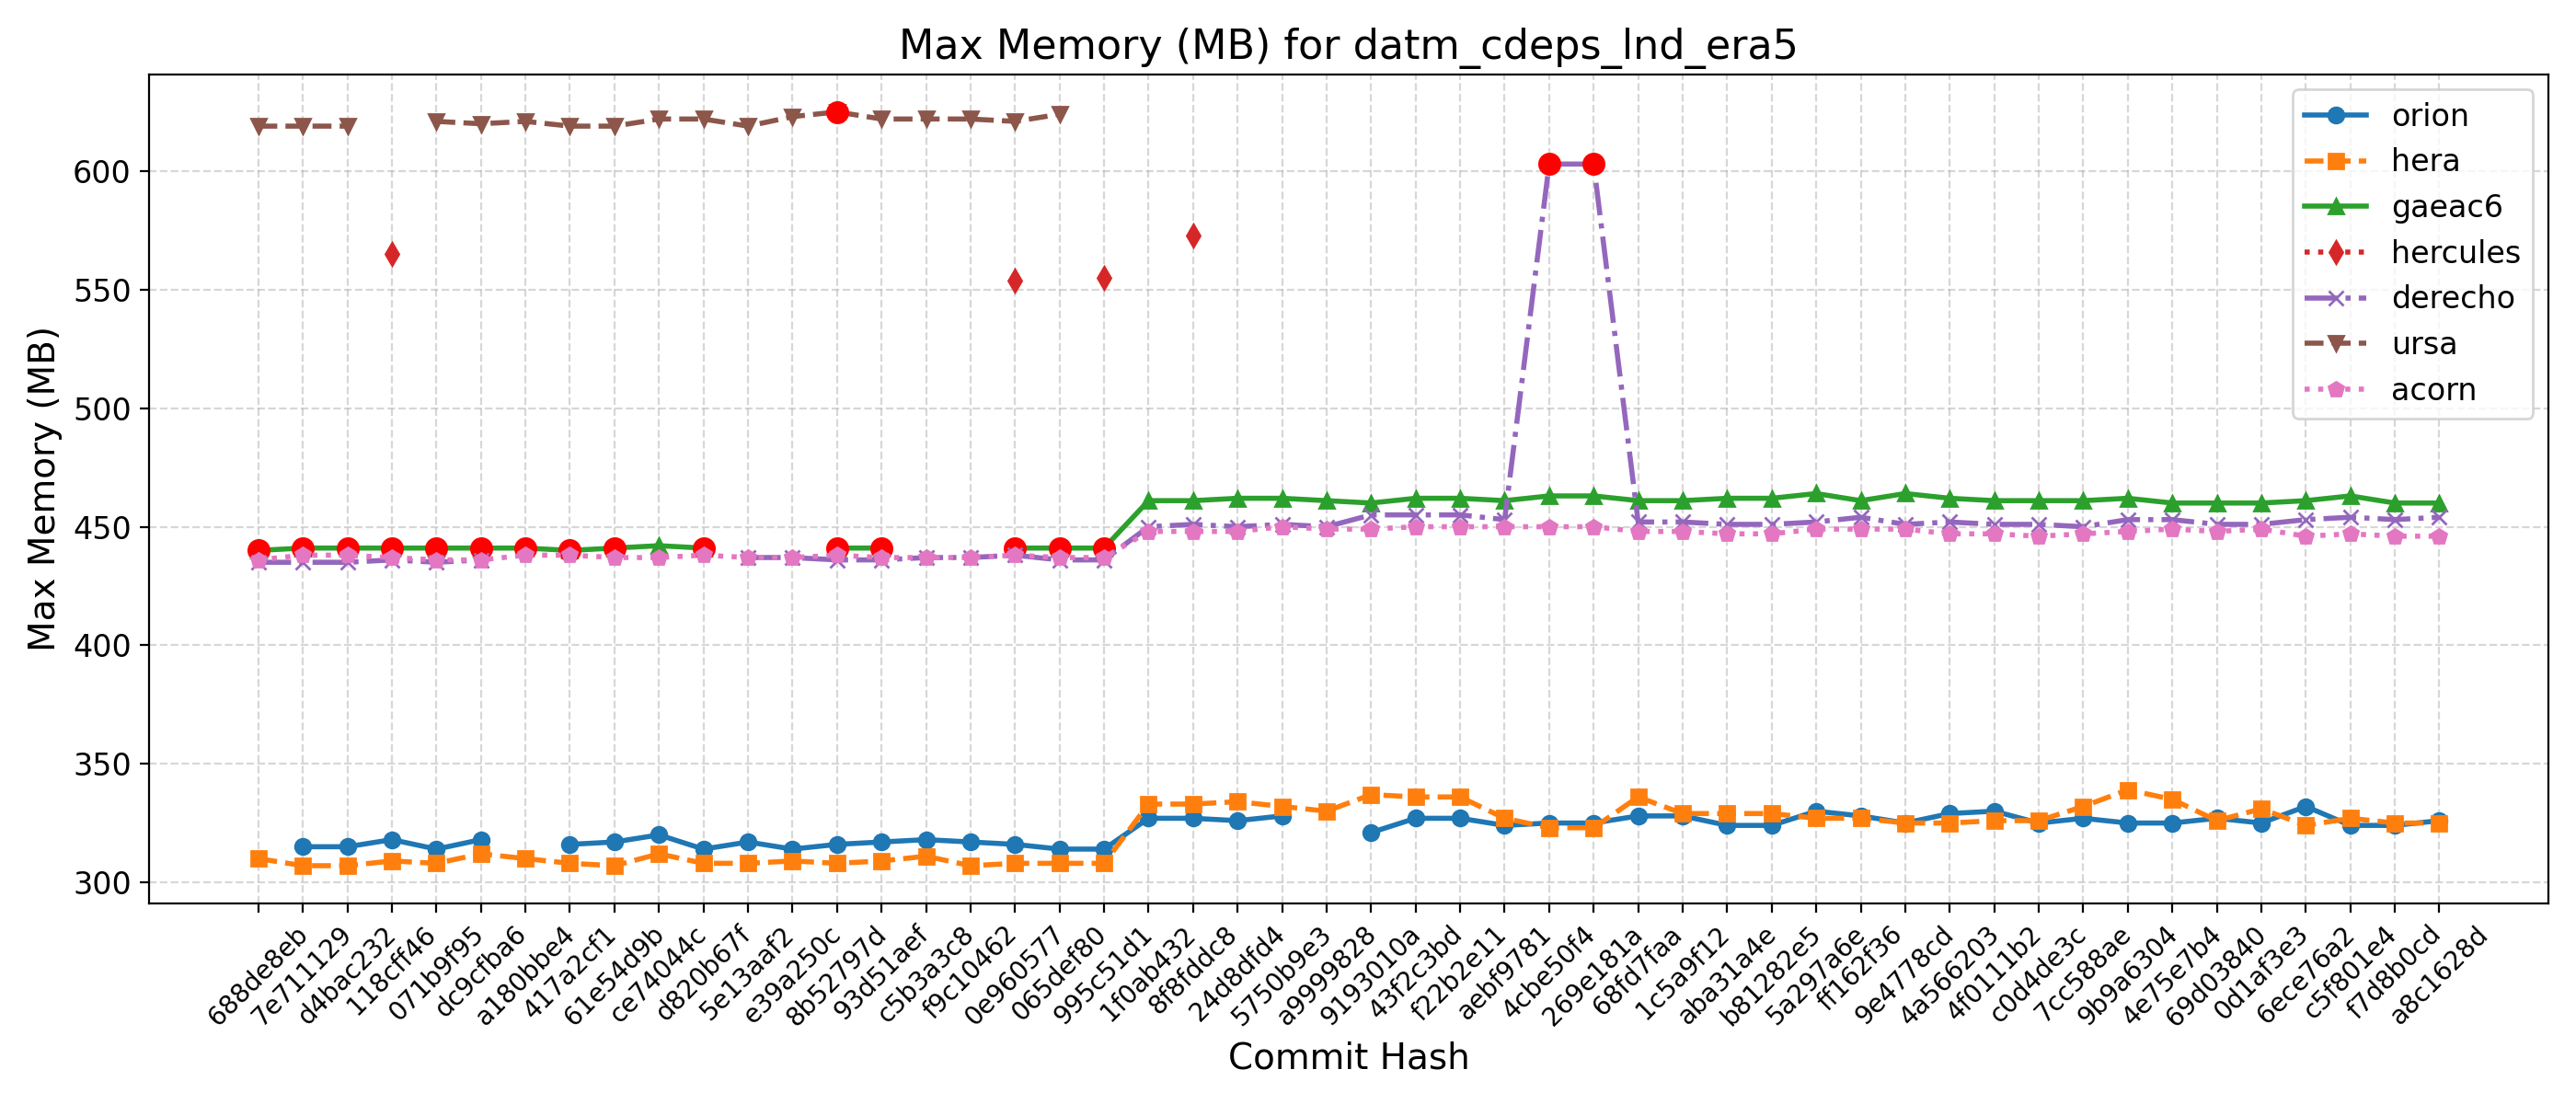

The file beside this chart, header and first rows:
Hash, Date, Message, orion, hera, gaeac6, hercules, derecho, ursa, wcoss2, acorn
688de8eb, 2025-09-04, Fix default cdmbgwd settings (#2788), , 310, 440, , 435, 619, , 436
7e711129, 2025-09-02, Use container with spack stack 1.9.2 (#2…, 315, 307, 441, , 435, 619, , 438
d4bac232, 2025-08-29, MPAS dycore + Atmosphere Generalization …, 315, 307, 441, , 435, 619, , 438
118cff46, 2025-08-25, Add FV3 grid mask for regional domains t…, 318, 309, 441, 565, 436, , , 437
071b9f95, 2025-08-22, Fix Restart IAU and Ultra-Low Reproducib…, 314, 308, 441, , 435, 621, , 436
dc9cfba6, 2025-08-19, Update CICE through 2025-07 and switch t…, 318, 312, 441, , 436, 620, , 436
a180bbe4, 2025-08-15, FV3: Fix Prate_avg and UPP call freq + F…, , 310, 441, , , 621, , 438
417a2cf1, 2025-08-13, Fix conus13km tests restart and decompos…, 316, 308, 440, , , 619, , 438
61e54d9b, 2025-08-11, Add two-way ocean-wave coupling feature …, 317, 307, 441, , , 619, , 437
ce74044c, 2025-08-06, Create a user-friendly "process model" t…, 320, 312, 442, , , 622, , 437
d820b67f, 2025-08-01, Update GOCART to v2.4.3 (#2819), 314, 308, 441, , , 622, , 438
5e13aaf2, 2025-07-29, Update DATM meshes and switch to bilinea…, 317, 308, , , 437, 619, , 437
e39a250c, 2025-07-24, Update FV3 hash to include UPP ss192/Urs…, 314, 309, , , 437, 623, , 437
8b52797d, 2025-07-21, Combination of 2684,2707,2771 (MERRA2 3-…, 316, 308, 441, , 436, 625, , 438
93d51aef, 2025-07-17, Exporting Canopy Variables from AQM to F…, 317, 309, 441, , 436, 622, , 437
c5b3a3c8, 2025-07-14, GFDLMP-v3 and TEMPO MP microphysics (#25…, 318, 311, , , 437, 622, , 437
f9c10462, 2025-07-11, Combination of several CCPP-physics PRs …, 317, 307, , , 437, 622, , 437
0e960577, 2025-07-09, Combination #2777 (maintask writes CMEPS…, 316, 308, 441, 554, 438, 621, , 438
065def80, 2025-07-07, Port UFS-WM to Ursa (#2471), 314, 308, 441, , 436, 624, , 437
995c51d1, 2025-07-03, Upgrade UFS-WM to spack-stack/1.9.2 (#26…, 314, 308, 441, 555, 436, , , 437
1f0ab432, 2025-07-01, Reduce WW3 memory use (#2624), 327, 333, 461, , 450, , , 448
8f8fddc8, 2025-06-30, Bring in scale-aware 3DTKE related chang…, 327, 333, 461, 573, 451, , , 448
24d8dfd4, 2025-06-26, Slight modification in orographic gravit…, 326, 334, 462, , 450, , , 448
5750b9e3, 2025-06-20, gcycle update (#2747), 328, 332, 462, , 451, , , 450
a9999828, 2025-06-12, Add a new parameter in dycore to control…, , 330, 461, , 450, , , 449
9193010a, 2025-06-06, In Noah-MP, set zero for canopy liquid a…, 321, 337, 460, , 455, , , 449
43f2c3bd, 2025-06-04, Urgent Documentation Update for HSD Capa…, 327, 336, 462, , 455, , , 450
f22b2e11, 2025-06-02, Bug fix for surface roughness calculatio…, 327, 336, 462, , 455, , , 450
aebf9781, 2025-05-27, Fix bug to improve wave initialization b…, 324, 327, 461, , 453, , , 450
4cbe50f4, 2025-05-23, Add idealized, regional tropical cyclone…, 325, 323, 463, , 603, , , 450
269e181a, 2025-05-23, Add GFSv17 IAU restart tests without wav…, 325, 323, 463, , 603, , , 450
68fd7faa, 2025-05-15, Enable Hera, Hercules Gnu tests: cpld_de…, 328, 336, 461, , 452, , , 448
1c5a9f12, 2025-05-09, Add "ultra low" coupled configurations t…, 328, 329, 461, , 452, , , 448
aba31a4e, 2025-05-06, Resolve miscellaneous WM issues and upda…, 324, 329, 462, , 451, , , 447
b81282e5, 2025-05-05, Switch to vector remapping and bilinear …, 324, 329, 462, , 451, , , 447
5a297a6e, 2025-05-02, improve coupled model startup cost for w…, 330, 327, 464, , 452, , , 449
ff162f36, 2025-05-01, NSSL MP scheme updates + Stochastic Phys…, 328, 327, 461, , 454, , , 449
9e4778cd, 2025-04-25, Loosen restriction on optional arguments…, 325, 325, 464, , 451, , , 449
4a566203, 2025-04-23, CMake Atmosphere Dycore Generalization +…, 329, 325, 462, , 452, , , 447
4f0111b2, 2025-04-21, Add CMEPS log file at restart write; IAU…, 330, 326, 461, , 451, , , 447
c0d4de3c, 2025-04-18, Update mom6 to its main repository 20250…, 325, 326, 461, , 451, , , 446
7cc588ae, 2025-04-16, Add PIO configuration variables for CMEP…, 327, 332, 461, , 450, , , 447
9b9a6304, 2025-04-11, Memcheck fixes (#2655), 325, 339, 462, , 453, , , 448
4e75e7b4, 2025-04-10, Update upp submodule to the latest UPP (…, 325, 335, 460, , 453, , , 449
69d03840, 2025-04-07, Use ESMF Redist instead of Remap for FV3…, 327, 326, 460, , 451, , , 448
0d1af3e3, 2025-04-02, Convert GFS DDTs from blocked data struc…, 325, 331, 460, , 451, , , 449
6ece76a2, 2025-03-28, Update WW3  by merging develop  as of 20…, 332, 324, 461, , 453, , , 446
c5f801e4, 2025-03-27, Sync CDEPS and CMEPS to ESCOMP (#2664), 324, 327, 463, , 454, , , 447
f7d8b0cd, 2025-03-26, Add support for FV3 native grid (cubed s…, 324, 325, 460, , 453, , , 446
a8c1628d, 2025-03-24, Introduce prognostic updraft velocity to…, 326, 325, 460, , 454, , , 446
